Run: headless pygame with SDL's dummy video driver; simulated clock (each Clock.tick advances the game by its frame time, no real sleeping); random seed 0; keys injected as events and as key.get_pressed() state; mouse plan: one left click at the window centre at the start of phase 2, then a move to the lower-right quarter at the start of phase 3.
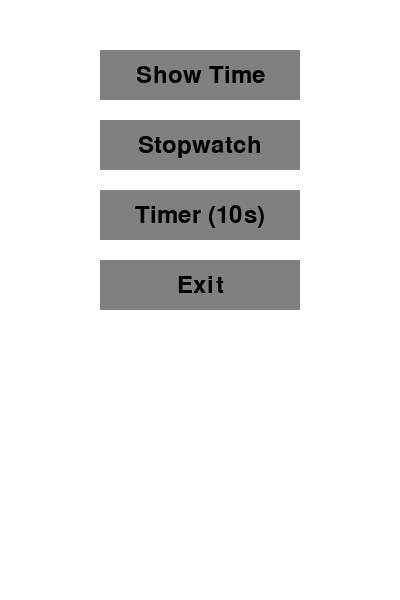
Frame 1 of 2 · flips 1–60 · no input
Frame 2 of 2 · flips 61–180 · clicked the window centre · tapped SPACE, RETURN · held RIGHT (→), D (game ended) · screen unchanged from frame 1, image omitted

The pygame program that drew these frames:

import pygame
import sys
import datetime
import time

pygame.init()


screen_width = 400
screen_height = 600
screen = pygame.display.set_mode((screen_width, screen_height))
pygame.display.set_caption("Clock")


WHITE = (255, 255, 255)
BLACK = (0, 0, 0)
GRAY = (128, 128, 128)
DARK_GRAY = (64, 64, 64)


font = pygame.font.Font(None, 36)


def draw_button(text, x, y):
    pygame.draw.rect(screen, GRAY, (x, y, 200, 50))
    text_surface = font.render(text, True, BLACK)
    text_rect = text_surface.get_rect(center=(x + 100, y + 25))
    screen.blit(text_surface, text_rect)


def show_time():
    current_time = datetime.datetime.now().strftime("%H:%M:%S")
    text_surface = font.render("Current time: " + current_time, True, BLACK)
    screen.blit(text_surface, (50, 150))


def stopwatch():
    start_time = datetime.datetime.now()
    running = True
    while running:
        for event in pygame.event.get():
            if event.type == pygame.QUIT:
                pygame.quit()
                sys.exit()
            elif event.type == pygame.KEYDOWN and event.key == pygame.K_RETURN:
                return

        screen.fill(WHITE)
        elapsed_time = datetime.datetime.now() - start_time
        text_surface = font.render(f"Elapsed time: {str(elapsed_time)[:-7]}", True, BLACK)
        screen.blit(text_surface, (50, 150))
        pygame.display.update()


def timer(duration):
    end_time = datetime.datetime.now() + datetime.timedelta(seconds=duration)
    running = True
    while running:
        for event in pygame.event.get():
            if event.type == pygame.QUIT:
                pygame.quit()
                sys.exit()

        screen.fill(WHITE)
        time_left = end_time - datetime.datetime.now()
        if time_left.total_seconds() <= 0:
            text_surface = font.render("Time's up!", True, BLACK)
            screen.blit(text_surface, (150, 150))
            pygame.display.update()
            time.sleep(2)
            return
        else:
            text_surface = font.render(f"Time left: {str(time_left)[:-7]}", True, BLACK)
            screen.blit(text_surface, (50, 150))
            pygame.display.update()

def main_menu():
    running = True
    while running:
        for event in pygame.event.get():
            if event.type == pygame.QUIT:
                pygame.quit()
                sys.exit()
            elif event.type == pygame.MOUSEBUTTONDOWN:
                x, y = event.pos
                if 100 <= x <= 300:
                    if 50 <= y <= 100:
                        show_time_menu()
                    elif 120 <= y <= 170:
                        stopwatch()
                    elif 190 <= y <= 240:
                        duration = 10  
                        timer(duration)
                    elif 260 <= y <= 310:
                        running = False

        screen.fill(WHITE)
        draw_button("Show Time", 100, 50)
        draw_button("Stopwatch", 100, 120)
        draw_button("Timer (10s)", 100, 190)
        draw_button("Exit", 100, 260)
        pygame.display.update()

def show_time_menu():
    running = True
    while running:
        for event in pygame.event.get():
            if event.type == pygame.QUIT:
                pygame.quit()
                sys.exit()
            elif event.type == pygame.KEYDOWN and event.key == pygame.K_RETURN:
                running = False

        screen.fill(WHITE)
        show_time()
        pygame.display.update()

main_menu()
pygame.quit()
sys.exit()
